Dataset: fog (GitHub, itskevinshi/comp-vision-project). Classes: apple apple scab, apple black rot, apple cedar apple rust, apple healthy, blueberry healthy, cherry including sour powdery mildew, cherry including sour healthy, corn (maize) cercospora leaf spot gray leaf spot, corn common rust, corn northern leaf blight, corn healthy, grape black rot, grape esca black measles, grape leaf blight (isariopsis leaf spot), grape healthy, orange Huanglongbing citrus greening, peach bacterial spot, peach healthy, bell pepper bacterial spot, bell pepper healthy, potato early blight, potato late blight, potato healthy, raspberry healthy, soybean healthy, squash powdery mildew, strawberry leaf scorch, strawberry healthy, tomato bacterial spot, tomato early blight, tomato late blight, tomato leaf mold, tomato septoria leaf spot, tomato spider mites two spotted spider mite, tomato target spot, tomato yellow leaf curl virus, tomato mosaic virus, tomato healthy.

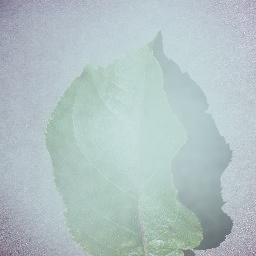
Label: apple apple scab

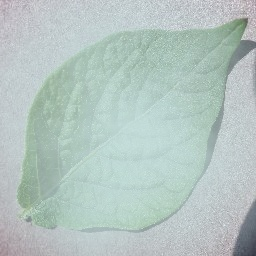
Label: potato healthy

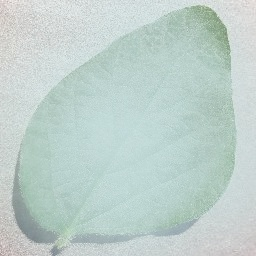
Label: soybean healthy

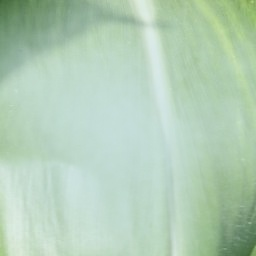
Label: corn healthy

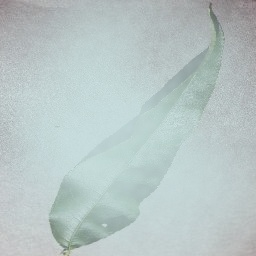
Label: peach healthy

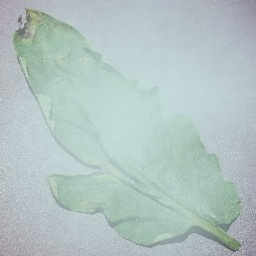
Label: tomato septoria leaf spot
